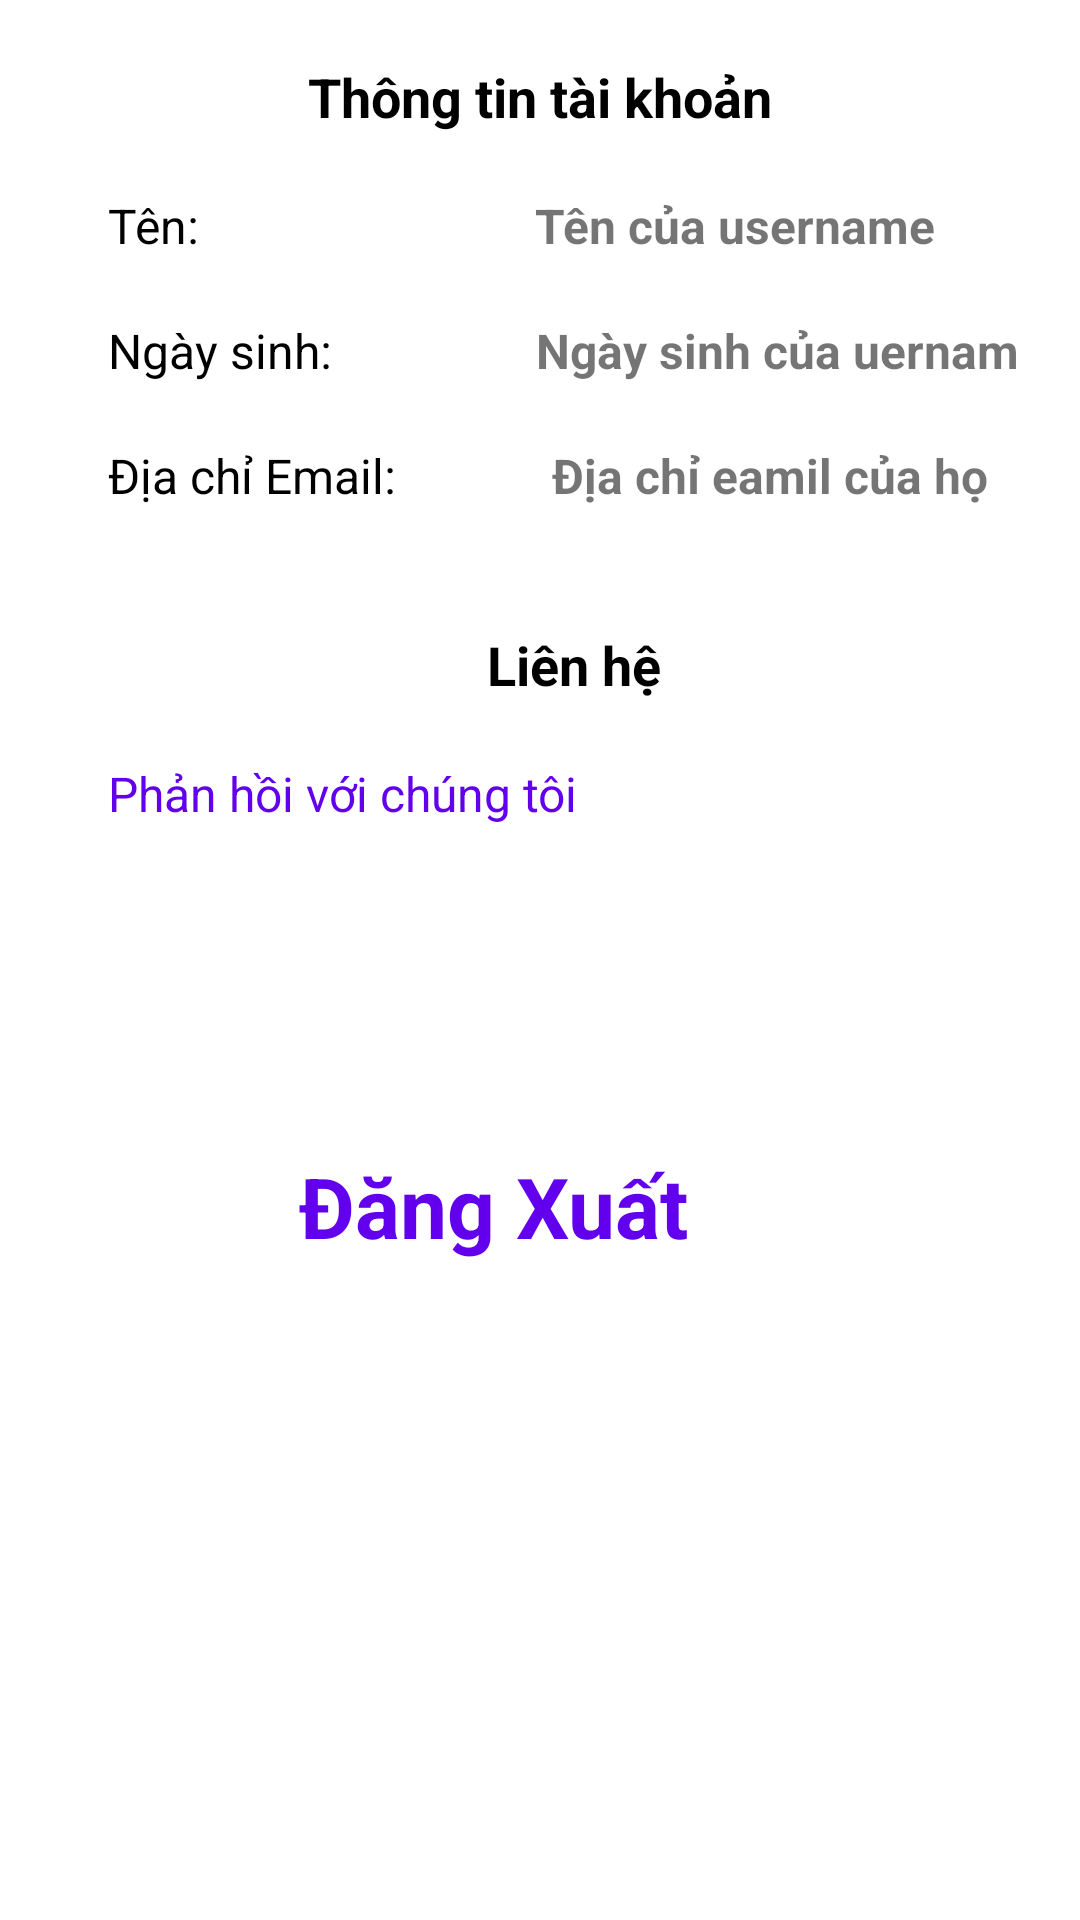

The Android layout XML behind this screen, and the referenced resources:
<!-- AndroidManifest.xml: application theme Theme.Doan -->
<!-- res/layout/fragment__information__user.xml -->
<?xml version="1.0" encoding="utf-8"?>
<androidx.constraintlayout.widget.ConstraintLayout xmlns:android="http://schemas.android.com/apk/res/android"
    xmlns:app="http://schemas.android.com/apk/res-auto"
    xmlns:tools="http://schemas.android.com/tools"
    android:layout_width="match_parent"
    android:background="@color/xam"
    android:layout_height="match_parent"
    android:orientation="vertical"
    android:padding="20dp"
    tools:context=".Fragment_Information_User">

    <TextView
        android:id="@+id/textView6"
        android:layout_width="wrap_content"
        android:layout_height="wrap_content"
        android:layout_marginTop="40dp"
        android:gravity="center"
        android:text="Liên hệ"
        android:textColor="@color/black"
        android:textSize="18sp"
        android:textStyle="bold"
        app:layout_constraintEnd_toEndOf="parent"
        app:layout_constraintHorizontal_bias="0.543"
        app:layout_constraintStart_toStartOf="parent"
        app:layout_constraintTop_toBottomOf="@+id/emailUser" />

    <TextView
        android:id="@+id/textView"
        android:layout_width="wrap_content"
        android:layout_height="wrap_content"
        android:layout_gravity="center"
        android:text="Thông tin tài khoản"
        android:textColor="@color/black"
        android:textSize="18sp"
        android:textStyle="bold"
        app:layout_constraintEnd_toEndOf="parent"
        app:layout_constraintStart_toStartOf="parent"
        app:layout_constraintTop_toTopOf="parent" />

    <TextView
        android:id="@+id/textView2"
        android:layout_width="wrap_content"
        android:layout_height="wrap_content"
        android:layout_marginStart="16dp"
        android:layout_marginTop="20dp"
        android:text="Tên: "
        android:textColor="@color/black"
        android:textSize="16sp"
        app:layout_constraintStart_toStartOf="parent"
        app:layout_constraintTop_toBottomOf="@+id/textView" />


    <TextView
        android:id="@+id/textView7"
        android:layout_width="wrap_content"
        android:layout_height="wrap_content"
        android:layout_marginStart="16dp"
        android:layout_marginTop="20dp"
        android:text="Phản hồi với chúng tôi"
        android:textSize="16sp"
        android:textColor="@color/purple_500"
        app:layout_constraintStart_toStartOf="parent"
        app:layout_constraintTop_toBottomOf="@+id/textView6" />

    <TextView
        android:layout_width="wrap_content"
        android:layout_height="wrap_content"
        android:layout_marginStart="108dp"
        android:id="@+id/tenUsername"
        android:text="Tên của username"
        android:textColor="@color/color"
        android:textStyle="bold"
        android:textSize="16sp"
        app:layout_constraintStart_toEndOf="@+id/textView2"
        app:layout_constraintTop_toTopOf="@+id/textView2" />

    <TextView
        android:id="@+id/textView4"
        android:layout_width="wrap_content"
        android:layout_height="wrap_content"
        android:layout_marginTop="20dp"
        android:text="Ngày sinh: "
        android:textColor="@color/black"
        android:textSize="16sp"
        app:layout_constraintStart_toStartOf="@+id/textView2"
        app:layout_constraintTop_toBottomOf="@+id/textView2" />

    <TextView
        android:id="@+id/textView3"
        android:layout_width="wrap_content"
        android:layout_height="wrap_content"
        android:layout_marginTop="20dp"
        android:text="Địa chỉ Email: "
        android:textSize="16sp"
        android:textColor="@color/black"
        app:layout_constraintStart_toStartOf="@+id/textView4"
        app:layout_constraintTop_toBottomOf="@+id/textView4" />

    <TextView
        android:layout_width="wrap_content"
        android:layout_height="wrap_content"
        android:layout_marginStart="64dp"
        android:text="Ngày sinh của uername"
        android:id="@+id/dateUser"
        android:textColor="@color/color"
        android:textStyle="bold"
        android:textSize="16sp"

        app:layout_constraintStart_toEndOf="@+id/textView4"
        app:layout_constraintTop_toTopOf="@+id/textView4" />

    <TextView
        android:id="@+id/emailUser"
        android:layout_width="wrap_content"
        android:textColor="@color/color"
        android:textStyle="bold"

        android:layout_height="wrap_content"
        android:layout_marginStart="48dp"
        android:text="Địa chỉ eamil của họ"
        android:textSize="16sp"
        app:layout_constraintStart_toEndOf="@+id/textView3"
        app:layout_constraintTop_toTopOf="@+id/textView3" />

    <TextView
        android:id="@+id/textView5"
        android:layout_width="wrap_content"
        android:layout_height="wrap_content"
        android:layout_marginTop="108dp"
        android:text="Đăng Xuất"

        android:textColor="@color/purple_500"
        android:textSize="28sp"
        android:textStyle="bold"
        app:layout_constraintEnd_toEndOf="parent"
        app:layout_constraintHorizontal_bias="0.419"
        app:layout_constraintStart_toStartOf="parent"
        app:layout_constraintTop_toBottomOf="@+id/textView7" />

    <ImageView
        android:layout_width="40sp"
        android:layout_height="40dp"
        android:layout_marginTop="4dp"
        android:id="@+id/imgLogout"
        android:src="@drawable/logout"
        app:layout_constraintEnd_toEndOf="parent"
        app:layout_constraintHorizontal_bias="0.105"
        app:layout_constraintStart_toEndOf="@+id/textView5"
        app:layout_constraintTop_toTopOf="@+id/textView5" />


</androidx.constraintlayout.widget.ConstraintLayout>
<!-- resources referenced by this layout -->
<resources>
  <color name="black">#FF000000</color>
  <color name="purple_500">#FF6200EE</color>
  <style name="Theme.Doan" parent="Theme.MaterialComponents.DayNight.DarkActionBar">
          
          <item name="colorPrimary">@color/purple_500</item>
          <item name="colorPrimaryVariant">@color/purple_700</item>
          <item name="colorOnPrimary">@color/white</item>
          
          <item name="colorSecondary">@color/teal_200</item>
          <item name="colorSecondaryVariant">@color/teal_700</item>
          <item name="colorOnSecondary">@color/black</item>
          
          <item name="android:statusBarColor" tools:targetApi="l">?attr/colorPrimaryVariant</item>
          
      </style>
  <color name="purple_700">#FF3700B3</color>
  <color name="white">#FFFFFFFF</color>
  <color name="teal_200">#FF03DAC5</color>
  <color name="teal_700">#FF018786</color>
</resources>
